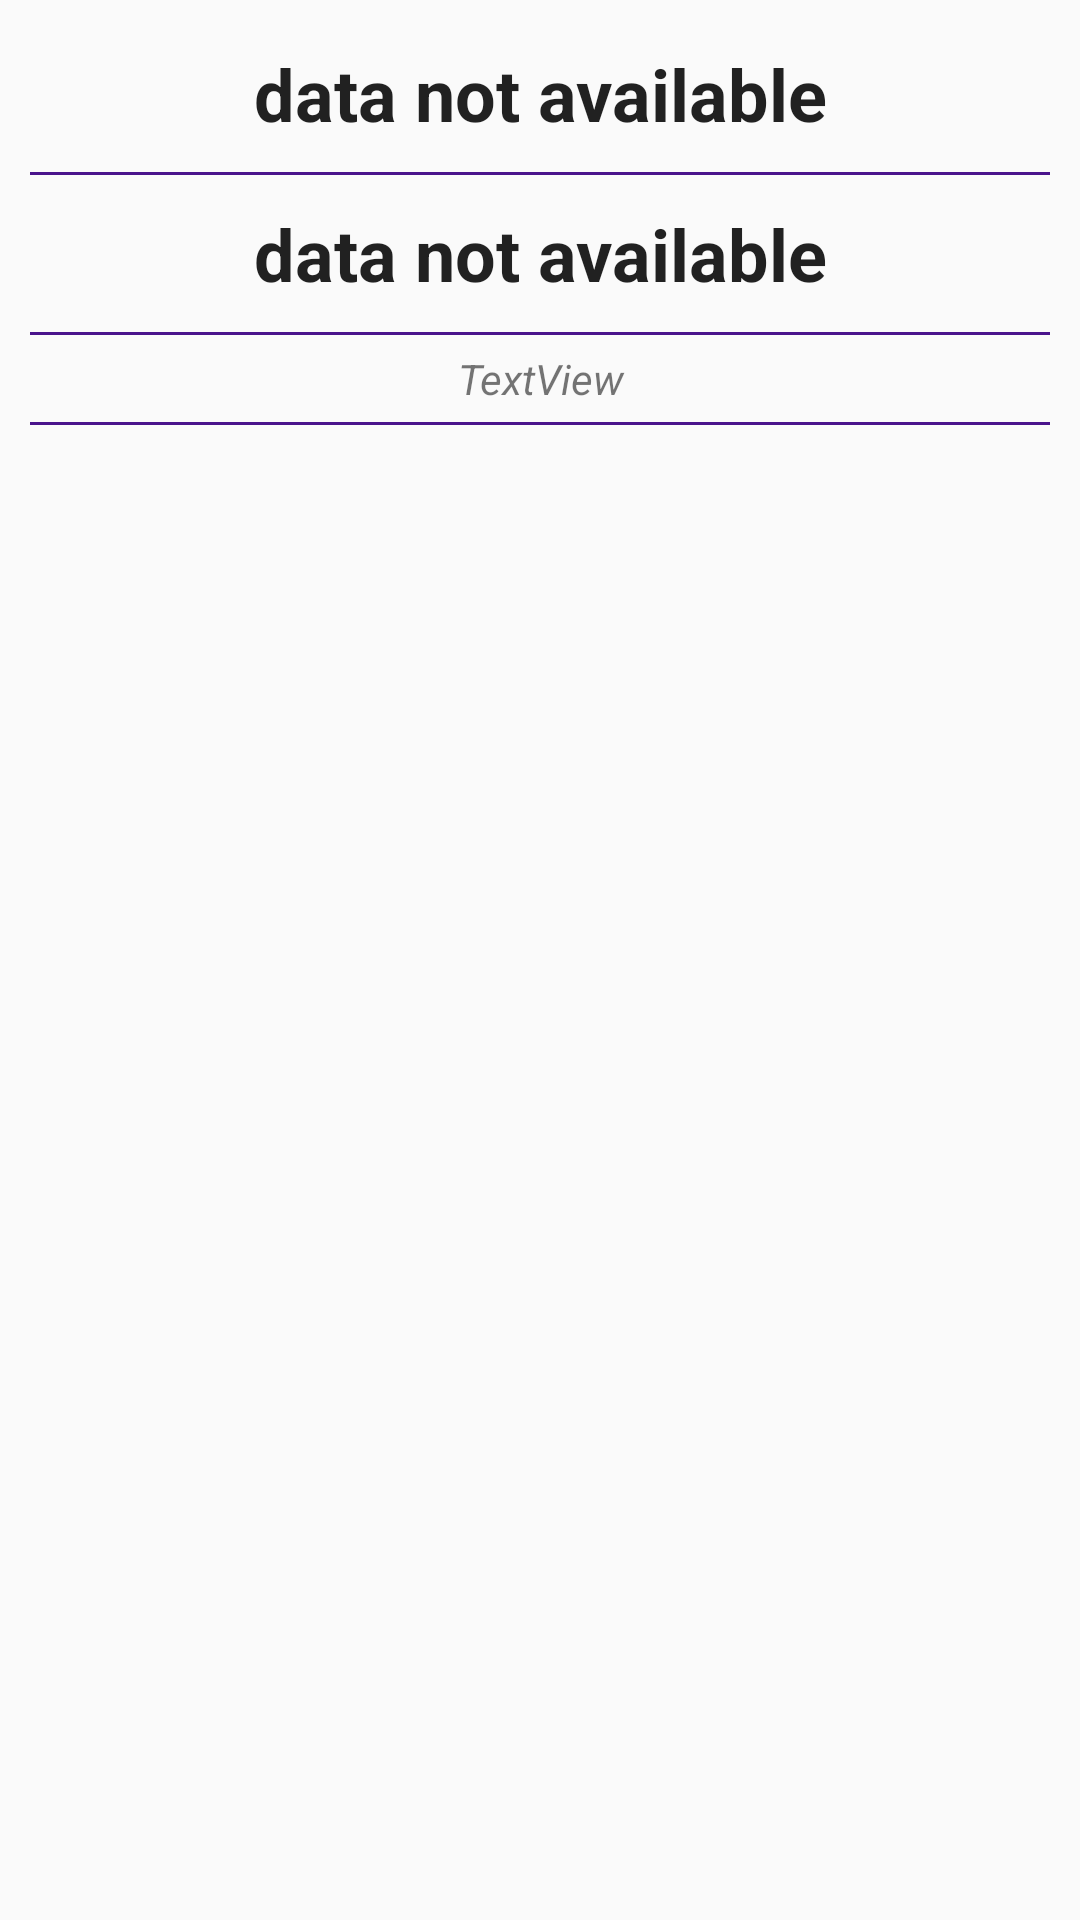

Produce the Android XML layout that renders to this screen, including the resource entries it uses.
<!-- AndroidManifest.xml: application theme AppTheme -->
<!-- res/layout/fragment_substitution.xml -->
<?xml version="1.0" encoding="utf-8"?>
<android.support.v4.widget.NestedScrollView xmlns:android="http://schemas.android.com/apk/res/android"
    xmlns:tools="http://schemas.android.com/tools"
    android:layout_width="match_parent"
    android:layout_height="match_parent"
    tools:context=".fragments.SubstitutionFragment">

    <RelativeLayout
        android:layout_width="match_parent"
        android:layout_height="wrap_content">

        <TextView
            android:id="@+id/date0"
            android:layout_width="match_parent"
            android:layout_height="wrap_content"
            android:layout_alignParentStart="true"
            android:layout_alignParentTop="true"
            android:layout_marginTop="15dp"
            android:text="@string/substitutions_date_default"
            android:textAlignment="center"
            android:textAppearance="@android:style/TextAppearance.Material.Headline"
            android:textStyle="bold" />

        <FrameLayout
            android:id="@+id/substitutions0"
            android:layout_width="match_parent"
            android:layout_height="match_parent"
            android:layout_below="@id/date0">

        </FrameLayout>

        <View
            android:id="@+id/divider"
            android:layout_width="match_parent"
            android:layout_height="1dp"
            android:layout_below="@+id/substitutions0"
            android:layout_marginLeft="10dp"
            android:layout_marginTop="10dp"
            android:layout_marginRight="10dp"
            android:layout_marginBottom="10dp"
            android:background="@color/primaryColor" />

        <TextView
            android:id="@+id/date1"
            android:layout_width="match_parent"
            android:layout_height="wrap_content"
            android:layout_below="@+id/divider"
            android:text="@string/substitutions_date_default"
            android:textAlignment="center"
            android:textAppearance="@android:style/TextAppearance.Material.Headline"
            android:textStyle="bold" />

        <FrameLayout
            android:id="@+id/substitutions1"
            android:layout_width="match_parent"
            android:layout_height="match_parent"
            android:layout_below="@id/date1">

        </FrameLayout>

        <View
            android:id="@+id/divider2"
            android:layout_width="match_parent"
            android:layout_height="1dp"
            android:layout_below="@+id/substitutions1"
            android:layout_marginLeft="10dp"
            android:layout_marginTop="10dp"
            android:layout_marginRight="10dp"
            android:layout_marginBottom="5dp"
            android:background="@color/primaryColor" />

        <TextView
            android:id="@+id/timestampView"
            android:layout_width="match_parent"
            android:layout_height="wrap_content"
            android:layout_below="@+id/divider2"
            android:text="TextView"
            android:textAlignment="center"
            android:textStyle="italic" />

        <View
            android:id="@+id/divider3"
            android:layout_width="match_parent"
            android:layout_height="1dp"
            android:layout_below="@+id/timestampView"
            android:layout_marginLeft="10dp"
            android:layout_marginTop="5dp"
            android:layout_marginRight="10dp"
            android:layout_marginBottom="10dp"
            android:background="@color/primaryColor" />

        <Space
            android:layout_width="wrap_content"
            android:layout_height="10dp"
            android:layout_below="@id/divider2" />

    </RelativeLayout>
</android.support.v4.widget.NestedScrollView>
<!-- resources referenced by this layout -->
<resources>
  <color name="primaryColor">#4a148c</color>
  <string name="substitutions_date_default">data not available</string>
  <style name="AppTheme" parent="Theme.AppCompat.Light.DarkActionBar">
          
          <item name="colorPrimary">@color/primaryColor</item>
          <item name="colorPrimaryDark">@color/primaryDarkColor</item>
          <item name="colorAccent">@color/secondaryColor</item>
      </style>
  <color name="primaryDarkColor">#12005e</color>
  <color name="secondaryColor">#cfa00e</color>
</resources>
